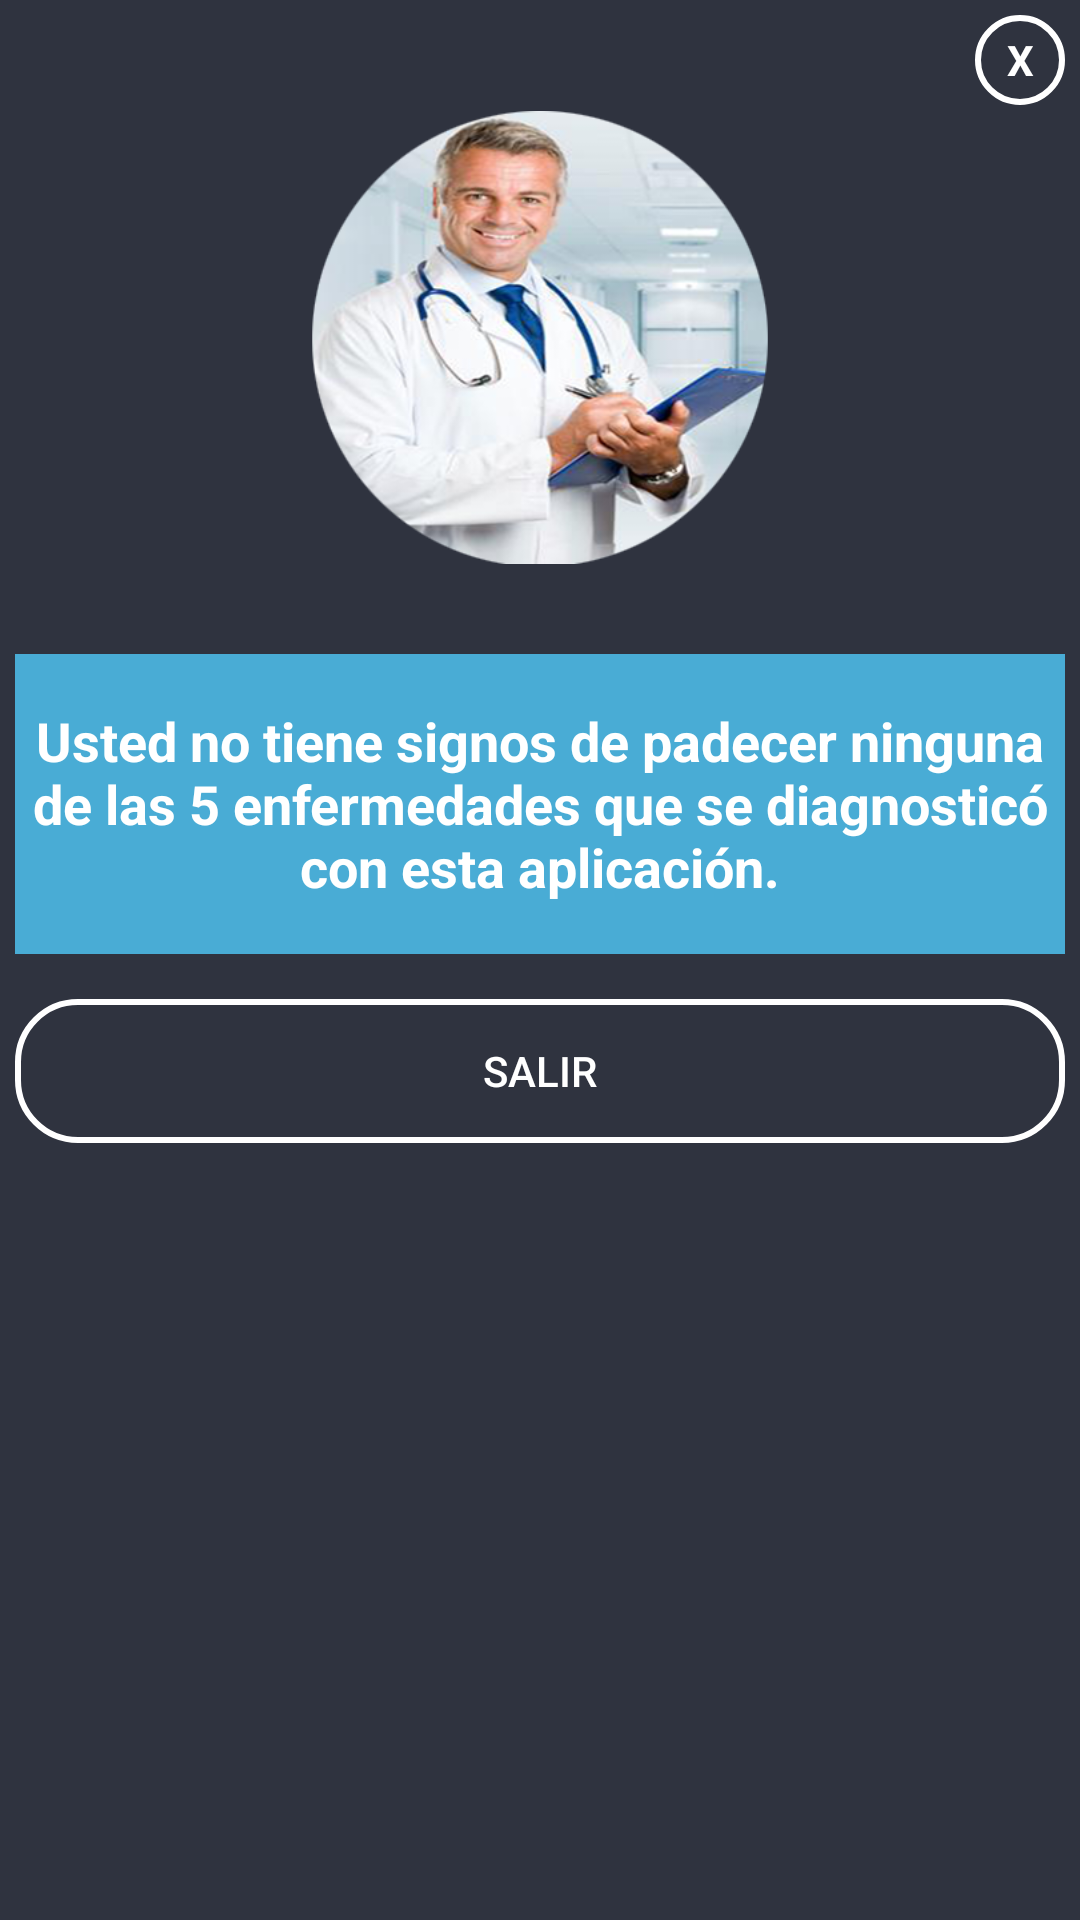

Produce the Android XML layout that renders to this screen, including the resource entries it uses.
<!-- AndroidManifest.xml: application theme AppTheme -->
<!-- res/layout/noenfermo.xml -->
<?xml version="1.0" encoding="utf-8"?>
<LinearLayout xmlns:android="http://schemas.android.com/apk/res/android"
    android:orientation="vertical"
    android:layout_width="350dp"
    android:layout_height="475dp"
    android:background="@color/azuloscuro"
    android:padding="5dp"
    android:layout_gravity="center">

    <TextView
        android:id="@+id/txtclose"
        android:layout_width="30dp"
        android:layout_height="30dp"
        android:textColor="@color/blanco"
        android:text="X"
        android:textStyle="bold"
        android:layout_gravity="end"
        android:gravity="center"
        android:background="@drawable/circulo_fondo">

    </TextView>
    <LinearLayout
        android:layout_width="match_parent"
        android:layout_height="wrap_content"
        android:orientation="vertical">

        <ImageView
            android:layout_width="202dp"
            android:layout_height="151dp"
            android:layout_gravity="center"
            android:layout_marginTop="2dp"
            android:src="@drawable/doctor"></ImageView>
    </LinearLayout>

    <LinearLayout
        android:layout_marginTop="30dp"
        android:orientation="horizontal"
        android:layout_width="match_parent"
        android:layout_height="wrap_content">

        <LinearLayout
            android:background="@color/celeste"
            android:gravity="center"
            android:orientation="vertical"
            android:layout_weight="1"
            android:layout_width="0dp"
            android:layout_height="100dp">

            <TextView
                android:textAlignment="center"
                android:layout_width="wrap_content"
                android:layout_height="wrap_content"
                android:text="Usted no tiene signos de padecer ninguna de las 5 enfermedades que se diagnosticó con esta aplicación."
                android:textStyle="bold"
                android:textColor="@color/blanco"
                android:textSize="18sp">

            </TextView>

        </LinearLayout>

    </LinearLayout>
    <Button
        android:onClick="volver"
        android:id="@+id/btnSI"
        android:layout_width="match_parent"
        android:layout_height="wrap_content"
        android:text="Salir"
        android:layout_marginTop="15dp"
        android:layout_gravity="center_horizontal"
        android:background="@drawable/boton_stilo"
        android:textColor="@color/blanco">

    </Button>

</LinearLayout>
<!-- resources referenced by this layout -->
<resources>
  <color name="azuloscuro">#2f333f</color>
  <color name="blanco">#fff</color>
  <color name="celeste">#49acd5</color>
  <!-- drawable boton_stilo (drawable) -->
  <?xml version="1.0" encoding="utf-8"?>
  <shape xmlns:android="http://schemas.android.com/apk/res/android">
  
      <stroke android:width="2dp" android:color="@color/blanco"></stroke>
      <corners android:radius="20dp"></corners>
      <padding android:left="15dp" android:right="15dp"></padding>
  
  </shape>
  <!-- drawable circulo_fondo (drawable) -->
  <?xml version="1.0" encoding="utf-8"?>
  <shape android:shape="oval" xmlns:android="http://schemas.android.com/apk/res/android">
  
      <stroke android:width="2dp" android:color="@color/blanco">
  
      </stroke>
  </shape>
  <!-- drawable doctor: png bitmap (drawable-v24, 136854 bytes) -->
  <style name="AppTheme" parent="Theme.AppCompat.Light.NoActionBar">
          
          <item name="colorPrimary">@color/colorPrimary</item>
          <item name="colorPrimaryDark">@color/celeste</item>
          <item name="colorAccent">@color/colorAccent</item>
      </style>
  <color name="colorPrimary">#008577</color>
  <color name="colorAccent">#D81B60</color>
</resources>
